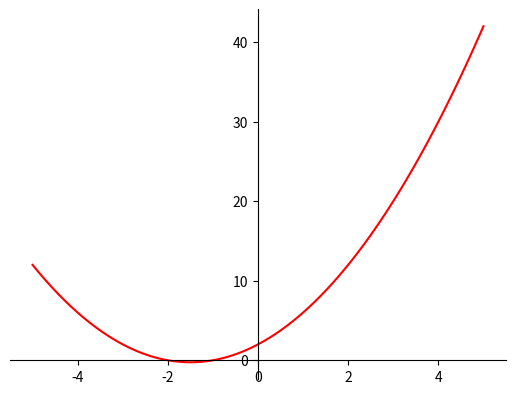

This chart was generated by the following Python code:
# # importing the required module
# import matplotlib.pyplot as plt

# # x axis values
# x = [1,2,3,2,3]
# # corresponding y axis values
# y = [2,4,1,4,5]

# # plotting the points
# plt.plot(x, y)

# # naming the x axis
# plt.xlabel('x - axis')
# # naming the y axis
# plt.ylabel('y - axis')

# # giving a title to my graph
# plt.title('My first graph!')

# # function to show the plot
# plt.show()


# # importing the required modules
# import matplotlib.pyplot as plt
# import numpy as np

# # setting the x - coordinates
# x = np.arange(0, 2*(np.pi), 0.1)
# # setting the corresponding y - coordinates
# y = np.sin(x)

# # plotting the points
# plt.plot(x, y)

# # function to show the plot
# plt.show()


import matplotlib.pyplot as plt
import numpy as np

# 100 linearly spaced numbers
x = np.linspace(-5,5,100)

# the function, which is y = x^2 here
y = x**2 + x*3 + 2

# setting the axes at the centre
fig = plt.figure()
ax = fig.add_subplot(1, 1, 1)
ax.spines['left'].set_position('center')
ax.spines['bottom'].set_position('zero')
ax.spines['right'].set_color('none')
ax.spines['top'].set_color('none')
ax.xaxis.set_ticks_position('bottom')
ax.yaxis.set_ticks_position('left')

# plot the function
plt.plot(x,y, 'r')

# show the plot
plt.show()